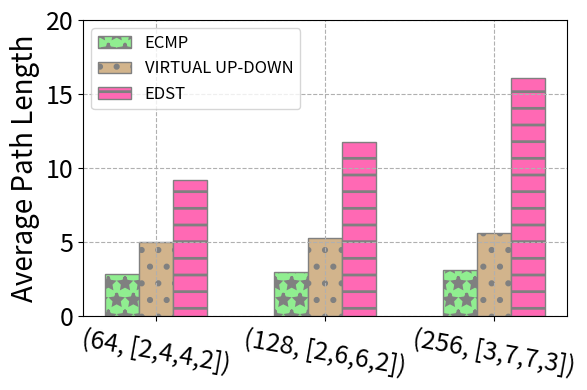

Python code for this plot: (Note: this script raises an exception after producing the figure.)
import matplotlib as mpl 
mpl.rcParams['pdf.fonttype'] = 42
mpl.rcParams['ps.fonttype'] = 42
mpl.use('Agg')
mpl.rcParams['hatch.linewidth'] = 2

import matplotlib.pyplot as plt 
import numpy as np
import os

if __name__ == "__main__":

  x_marker = ["(64, [2,4,4,2])", "(128, [2,6,6,2])", "(256, [3,7,7,3])"]
  
  ecmp_avg_len = [2.84, 2.96, 3.14]
  edst_avg_len = [9.18, 11.74, 16.07]
  up_down_avg_len = [4.99, 5.26, 5.60]
  
  x = np.arange(len(x_marker))
  width = 0.20
  fig, ax = plt.subplots(figsize=(6,4))

  ax.bar(x - width, ecmp_avg_len, width, label="ECMP", color='lightgreen', ec='gray', hatch='*')
  ax.bar(x, up_down_avg_len, width, label="VIRTUAL UP-DOWN", color='tan', ec='gray', hatch='.')
  ax.bar(x + width, edst_avg_len, width, label="EDST", color='hotpink', ec='gray', hatch='-')
  
  # ax.text(-0.2,0, "(64, 12, [2, 4, 4, 2])", rotation=-45)

  ax.set_xticks(x)
  ax.set_xticklabels(x_marker, fontsize=18, rotation=-10)
  ax.set_yticks([i * 5 for i in range(5)])
  # ax.set_xlabel("Number of Switches", fontsize=20)
  ax.set_ylabel("Average Path Length", fontsize=20)
  ax.tick_params(axis='x', labelsize=18) 
  ax.tick_params(axis='y', labelsize=18) 
  
  
  ax.legend(loc='upper left', fontsize='large')
  
  plt.grid(ls='--')
  fig.tight_layout()


  fname = "images/" + os.path.basename(__file__).replace('.py', '.pdf')
  # print(fname)
  plt.savefig(fname, bbox_inches='tight')
